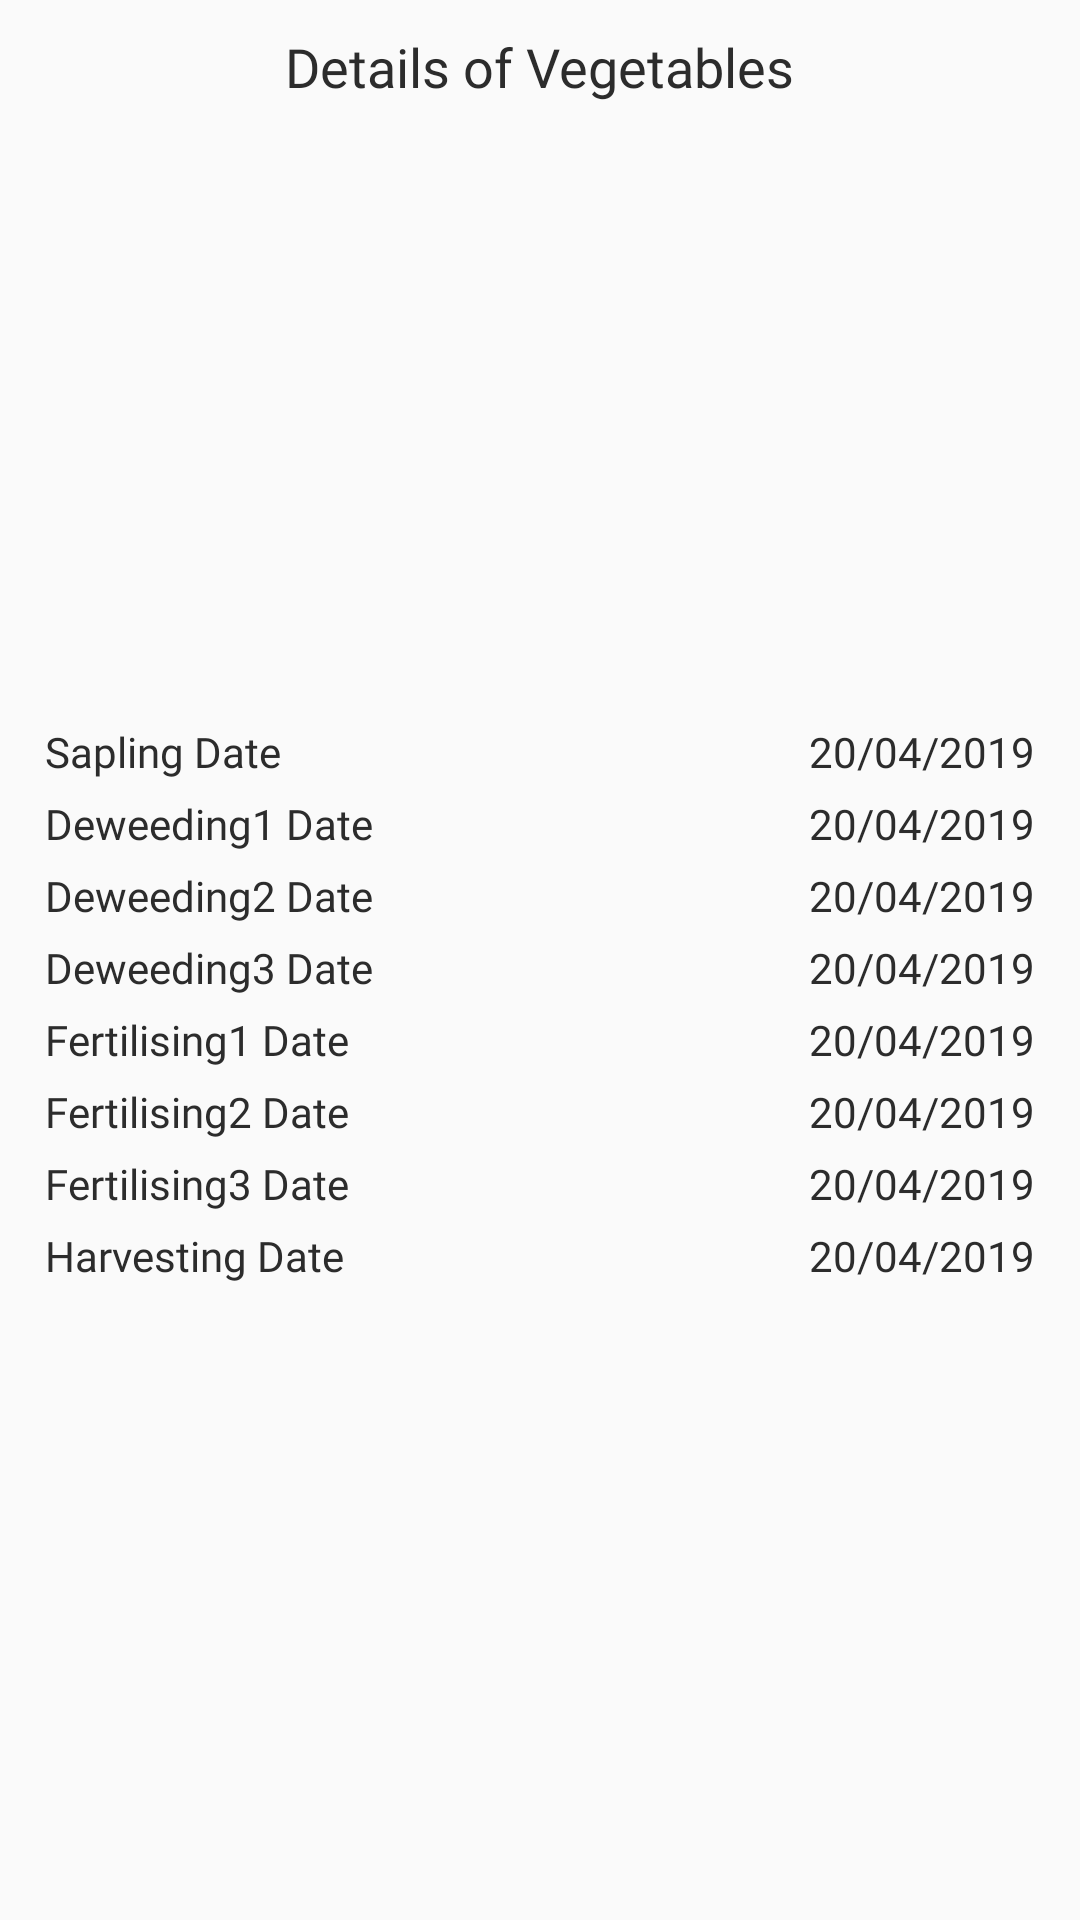

Reconstruct the res/layout file that produces this screen, plus the resources it refers to.
<!-- AndroidManifest.xml: application theme AppTheme -->
<!-- res/layout/veg_details_dialog.xml -->
<?xml version="1.0" encoding="utf-8"?>
<LinearLayout xmlns:android="http://schemas.android.com/apk/res/android"
    android:layout_width="match_parent"
    android:layout_height="wrap_content"
    android:layout_margin="20dp"
    android:background="@drawable/rounded_corners_bg"
    android:orientation="vertical"
    android:padding="10dp">

    <TextView
        android:layout_width="wrap_content"
        android:layout_height="wrap_content"
        android:layout_gravity="center_horizontal"
        android:fontFamily="@font/poppins_medium"
        android:text="Details of Vegetables"
        android:textAppearance="@style/TextAppearance.AppCompat.Medium"
        android:textColor="@color/colorBlack" />

    <TableLayout
        android:layout_width="match_parent"
        android:layout_height="wrap_content"
        android:layout_marginTop="10dp"
        android:layout_weight="1"
        android:gravity="center_vertical"
        android:padding="5dp"
        android:paddingTop="5dp">

        <TableRow android:layout_marginBottom="5dp">

            <TextView
                android:layout_width="0dp"
                android:layout_weight="50"
                android:ellipsize="end"
                android:fontFamily="@font/poppins_regular"
                android:singleLine="true"
                android:textAppearance="@style/Base.TextAppearance.AppCompat.Small"
                android:text="Sapling Date"
                android:textColor="@color/colorBlack" />

            <TextView
                android:id="@+id/txt_sapling_date"
                android:layout_width="0dp"
                android:layout_weight="50"
                android:ellipsize="end"
                android:fontFamily="@font/poppins_regular"
                android:gravity="end"
                android:textAppearance="@style/Base.TextAppearance.AppCompat.Small"
                android:singleLine="true"
                android:text="20/04/2019"
                android:textColor="@color/colorBlack" />

        </TableRow>

        <TableRow android:layout_marginBottom="5dp">

            <TextView
                android:layout_width="0dp"
                android:layout_weight="50"
                android:ellipsize="end"
                android:fontFamily="@font/poppins_regular"
                android:textAppearance="@style/Base.TextAppearance.AppCompat.Small"
                android:singleLine="true"
                android:text="Deweeding1 Date"
                android:textColor="@color/colorBlack" />

            <TextView
                android:id="@+id/txt_deweeding1"
                android:layout_width="0dp"
                android:layout_weight="50"
                android:ellipsize="end"
                android:gravity="end"
                android:fontFamily="@font/poppins_regular"
                android:singleLine="true"
                android:text="20/04/2019"
                android:textAppearance="@style/Base.TextAppearance.AppCompat.Small"
                android:textColor="@color/colorBlack" />


        </TableRow>

        <TableRow android:layout_marginBottom="5dp">

            <TextView
                android:layout_width="0dp"
                android:layout_height="wrap_content"
                android:layout_weight="50"
                android:ellipsize="end"
                android:fontFamily="@font/poppins_regular"
                android:singleLine="true"
                android:textAppearance="@style/Base.TextAppearance.AppCompat.Small"
                android:text="Deweeding2 Date"
                android:textColor="@color/colorBlack" />

            <TextView
                android:id="@+id/txt_deweeding2"
                android:layout_width="0dp"
                android:layout_weight="50"
                android:ellipsize="end"
                android:gravity="end"
                android:fontFamily="@font/poppins_regular"
                android:singleLine="true"
                android:text="20/04/2019"
                android:textAppearance="@style/Base.TextAppearance.AppCompat.Small"
                android:textColor="@color/colorBlack" />


        </TableRow>

        <TableRow android:layout_marginBottom="5dp">

            <TextView
                android:layout_width="0dp"
                android:layout_weight="50"
                android:ellipsize="end"
                android:fontFamily="@font/poppins_regular"
                android:singleLine="true"
                android:text="Deweeding3 Date"
                android:textAppearance="@style/Base.TextAppearance.AppCompat.Small"
                android:textColor="@color/colorBlack" />

            <TextView
                android:id="@+id/txt_deweeding3"
                android:layout_width="0dp"
                android:layout_height="wrap_content"
                android:layout_weight="50"
                android:ellipsize="end"
                android:fontFamily="@font/poppins_regular"
                android:gravity="end"
                android:singleLine="true"
                android:text="20/04/2019"
                android:textAppearance="@style/Base.TextAppearance.AppCompat.Small"
                android:textColor="@color/colorBlack" />


        </TableRow>

        <TableRow android:layout_marginBottom="5dp">

            <TextView
                android:layout_width="0dp"
                android:layout_weight="50"
                android:ellipsize="end"
                android:fontFamily="@font/poppins_regular"
                android:singleLine="true"
                android:text="Fertilising1 Date"
                android:textColor="@color/colorBlack" />

            <TextView
                android:id="@+id/txt_fertilising1"
                android:layout_width="0dp"
                android:layout_height="wrap_content"
                android:fontFamily="@font/poppins_regular"
                android:layout_weight="50"
                android:ellipsize="end"
                android:gravity="end"
                android:singleLine="true"
                android:text="20/04/2019"
                android:textAppearance="@style/Base.TextAppearance.AppCompat.Small"
                android:textColor="@color/colorBlack" />


        </TableRow>

        <TableRow android:layout_marginBottom="5dp">

            <TextView
                android:layout_width="0dp"
                android:layout_height="wrap_content"
                android:layout_weight="50"
                android:ellipsize="end"
                android:fontFamily="@font/poppins_regular"
                android:singleLine="true"
                android:text="Fertilising2 Date"
                android:textColor="@color/colorBlack" />

            <TextView
                android:id="@+id/txt_fertilising2"
                android:layout_width="0dp"
                android:layout_weight="50"
                android:ellipsize="end"
                android:gravity="end"
                android:fontFamily="@font/poppins_regular"
                android:singleLine="true"
                android:text="20/04/2019"
                android:textAppearance="@style/Base.TextAppearance.AppCompat.Small"
                android:textColor="@color/colorBlack" />


        </TableRow>

        <TableRow android:layout_marginBottom="5dp">

            <TextView
                android:layout_width="0dp"
                android:layout_weight="50"
                android:fontFamily="@font/poppins_regular"
                android:ellipsize="end"
                android:singleLine="true"
                android:text="Fertilising3 Date"
                android:textColor="@color/colorBlack" />

            <TextView
                android:id="@+id/txt_fertilising3"
                android:layout_width="0dp"
                android:layout_height="wrap_content"
                android:layout_weight="50"
                android:ellipsize="end"
                android:fontFamily="@font/poppins_regular"
                android:gravity="end"
                android:singleLine="true"
                android:text="20/04/2019"
                android:textAppearance="@style/Base.TextAppearance.AppCompat.Small"
                android:textColor="@color/colorBlack" />


        </TableRow>

        <TableRow android:layout_marginBottom="5dp">

            <TextView
                android:layout_width="0dp"
                android:layout_weight="50"
                android:ellipsize="end"
                android:fontFamily="@font/poppins_regular"
                android:singleLine="true"
                android:text="Harvesting Date"
                android:textColor="@color/colorBlack" />

            <TextView
                android:id="@+id/txt_harvesting"
                android:layout_width="0dp"
                android:layout_height="wrap_content"
                android:layout_weight="50"
                android:ellipsize="end"
                android:fontFamily="@font/poppins_regular"
                android:gravity="end"
                android:singleLine="true"
                android:text="20/04/2019"
                android:textAppearance="@style/Base.TextAppearance.AppCompat.Small"
                android:textColor="@color/colorBlack" />


        </TableRow>

    </TableLayout>


</LinearLayout>
<!-- resources referenced by this layout -->
<resources>
  <color name="colorBlack">#2c2c2c</color>
  <style name="AppTheme" parent="Theme.AppCompat.Light.NoActionBar">
          
          <item name="colorPrimary">@color/colorPrimary</item>
          <item name="colorPrimaryDark">@color/colorPrimaryDark</item>
          <item name="colorAccent">@color/colorAccent</item>
      </style>
  <color name="colorPrimary">#4adb9b</color>
  <color name="colorPrimaryDark">#1ea694</color>
  <color name="colorAccent">#7f7f7f</color>
</resources>
